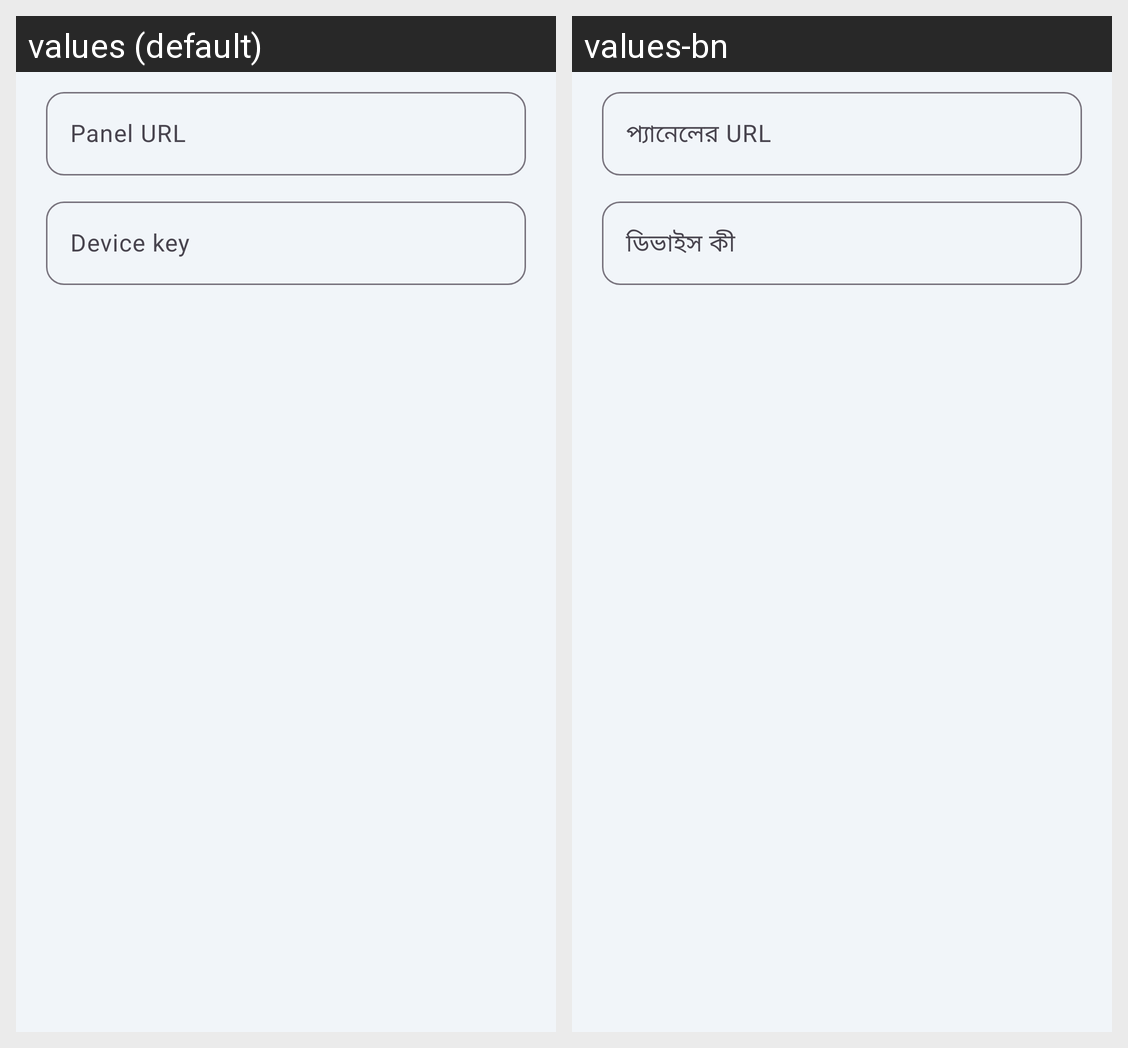

Strings drawn on this Android screen and how each of the app's shown locales translates them:
Android screen res/layout/dialog_pairing.xml rendered under 2 locales, left to right: values (default), values-bn. Device: Nexus 5 (rendered at 1080×1920; each locale shown at half size, 540×960, under a caption strip naming it); theme Theme.InvokeilPay.
Strings drawn on this screen, with the default value and each locale's value (text and hints the layout hard-codes, and strings that could not be matched under every locale, appear in the picture but are not listed):

panel_url
  values: Panel URL
  values-bn: প্যানেলের URL

device_key
  values: Device key
  values-bn: ডিভাইস কী
